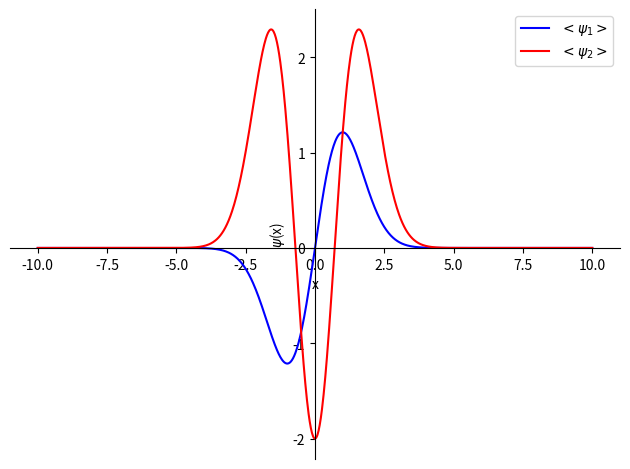

The script that saved this image:
#                     Chem 210A  C.Z. Pereyra
#                         Jan  2020
#
#        Homework 2: integration help for this problem set.
#
from sympy import *
from sympy import exp, oo
from sympy.plotting import plot
from matplotlib.pyplot import figure

#==============================================================================
# time-independent symbolic variables
#==============================================================================
#
L = symbols(' L ',real=True, positive=True)
x, t= symbols(' x t ', real=True)
n, m  = symbols('n m', integer=True, positive=True)  # note this must be integer, not int
M = symbols(' M ',real=True, positive= True)
h_bar = symbols(' h_bar ',real=True,positive=true)
alpha = symbols(' alpha ',real=True,positive=true)

#==============================================================================
# time-independent wave functions
#==============================================================================
#
def psi(n,L,x):
    result = sqrt(2/L)*sin(n*pi*x/L)
    return result

def psiPrime(n,L,x):
    result = diff(psi(1,L,x),x,1)
    return result

def psiL_Half(n,L,x):
    result = sqrt(4/L)*sin(n*pi*x/L/2)
    return result

def psiL_Full(n,L,x):
    result = sqrt(2/L)*sin(n*pi*x/L)
    return result

#==============================================================================
# integration operation
#==============================================================================
# problem 1. d.)
#i1_1 = integrate(psi(1,L,x) * x * diff(psi(1,L,x),x,1), (x,0,L))
i1_1 = integrate(psi(1,L,x) * x * psi(1,L,x),(x,0,L))
i2_2 = integrate(psi(2,L,x) * x * psi(2,L,x),(x,0,L))
i1_2 = integrate(psi(1,L,x) * x * psi(2,L,x),(x,0,L))

# problem 1. e.)
px_avg1 = integrate(psi(1,L,x) * h_bar / 1.0j * psiPrime(1,L,x), (x,0,L))
px_avg2 = integrate(psi(2,L,x) * h_bar / 1.0j * psiPrime(2,L,x), (x,0,L))
px_avg3 = integrate(psi(2,L,x) * psiPrime(1,L,x), (x,0,L))
px_avg4 = integrate(psi(1,L,x) * h_bar / 1.0j * psiPrime(2,L,x), (x,0,L))

#==============================================================================
# show or print result
#==============================================================================
# problem 1. d.)
'''
print("integration of n=1, n=1")
pprint(i1_1)
print("integration of n=2, n=2")
pprint(i2_2)
print("integration of n=1, n=2")
pprint(i1_2)
'''

#problem 1. e.)
'''
print("integration of phi(n=1), dphi(n=1)")
pprint(px_avg1)
print("integration of phi(n=2), dphi(n=2)")
pprint(px_avg2)
print("integration of phi(n=2), dphi(n=1)")
pprint(px_avg3)
print("integration of phi(n=1), dphi(n=2)")
pprint(px_avg4)
'''

#problem 2. a.)
c1 = integrate(psiL_Half(2,L,x) * psiL_Full(2,L,x), (x,0,L/2))
'''
print("integration of C1 -> phi1 * psi1")
pprint(c1)
'''
#problem 3. a.)
#
h = []
h.append(1)
h.append(2*x)

def H(n,x):
	##
	# can only use this in sequencial order 1,2,3,4 ..., etc
	if (n==0): return h[n]
	elif (n==1): return h[n]
	elif (n>1):
		result = 2*x*h[n-1] - 2*(n-1)*h[n-2]
		h.append(result)

	return result

for i in range(0, 4):
	print("h[{}] = {}".format(i, H(i,x)))

#print("h[1]")
#print("====")
#pprint(H(1,x))

#problem 3. b.)
#
def psi1_HMO(n,L,x):
#    result = exp(-alpha**2 * x**2 / 2) * x
    result = exp(-alpha**2 * x**2 / 2) * H(1,x)
    return result

def psi2_HMO(n,L,x):
#    result = exp(-alpha**2 * x**2 / 2) * (2 * (alpha * x)**2 - 1)
    result = exp(-alpha**2 * x**2 / 2) * H(2,x)
    return result

print("H1")
pprint(H(1,x))

print("H2")
pprint(H(2,x))

print("integration of <psi1 * psi2>")
orthogonal = integrate(psi1_HMO(1,L,x) * psi2_HMO(2,L,x), (x,-oo,oo))
pprint(orthogonal)

alpha = 1
#figure(num=None, figsize=(7, 5), dpi=70, facecolor='w', edgecolor='k')
#p1 = plot( psi1_HMO(1,L,x)*psi2_HMO(2,L,x), psi1_HMO(1,L,x), psi2_HMO(2,L,x), show=False, xlabel= 'x', ylabel= '$\psi$(x)', legend = True)
#p1 = plot( psi1_HMO(1,L,x)*psi2_HMO(2,L,x), show=False, xlabel= 'x', ylabel= '$\psi$(x)', legend = True)
p1 = plot( psi1_HMO(1,L,x), psi2_HMO(2,L,x), show=False, xlabel= 'x', ylabel= '$\psi$(x)', legend = True)

'''
p1[0].line_color='black'
p1[0].label = '$<\psi_1 \cdot \psi_2> $'
p1[0].style='solid'
'''

p1[0].line_color='blue'
p1[0].label = '$<\psi_1>$'
p1[0].style='wireframe'

p1[1].line_color='red'
p1[1].style='wireframe'
p1[1].label = '$<\psi_2>$'

p1.show()
